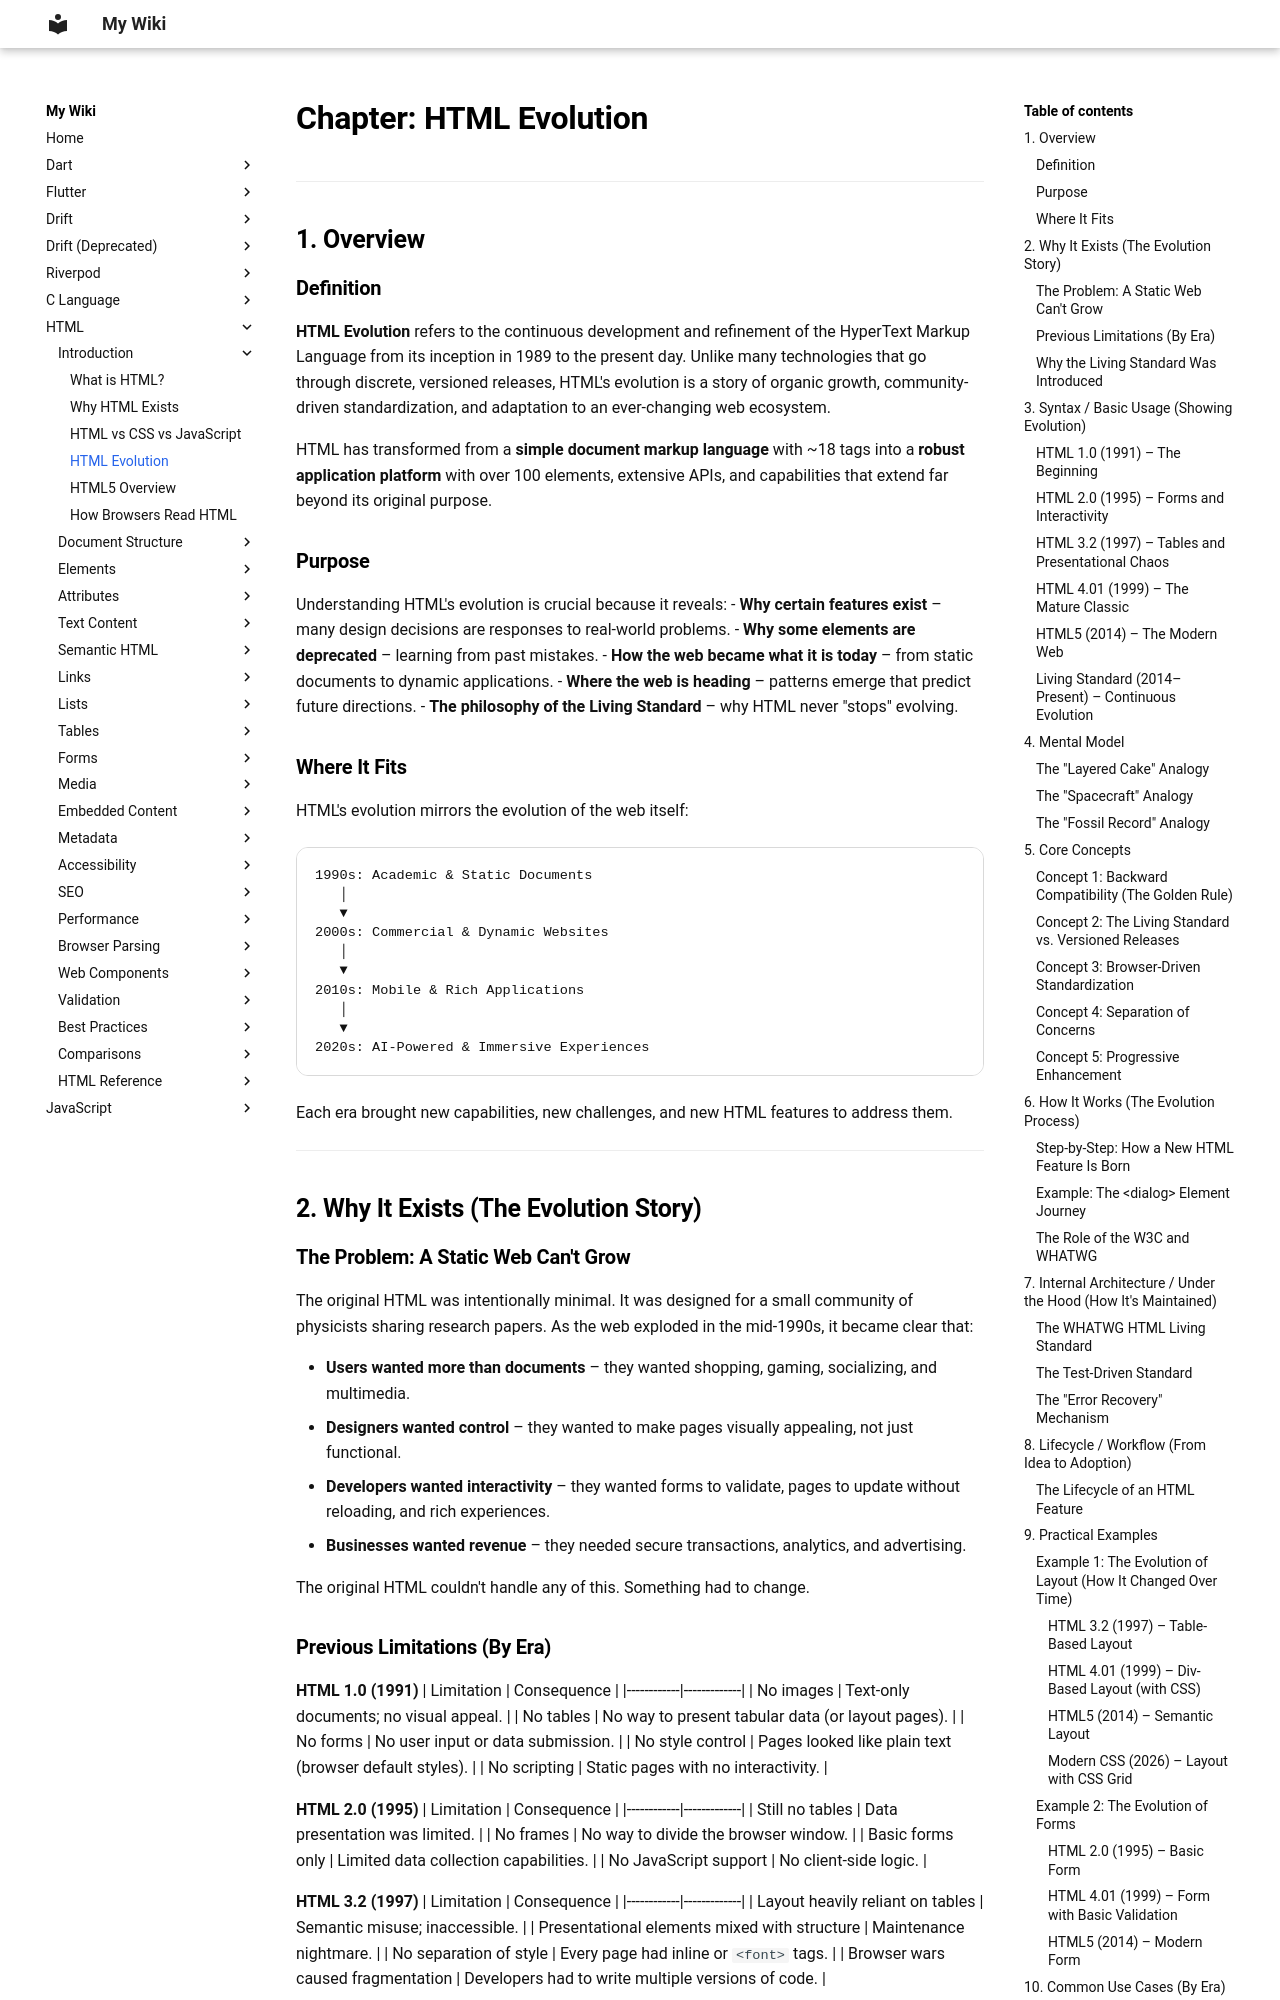

repository: aromalsibu/my-dev-wiki · page: html/01_introduction/04_html_evolution/index.html · generator: mkdocs


# Chapter: HTML Evolution

---

## 1. Overview

### Definition

**HTML Evolution** refers to the continuous development and refinement of the HyperText Markup Language from its inception in 1989 to the present day. Unlike many technologies that go through discrete, versioned releases, HTML's evolution is a story of organic growth, community-driven standardization, and adaptation to an ever-changing web ecosystem.

HTML has transformed from a **simple document markup language** with ~18 tags into a **robust application platform** with over 100 elements, extensive APIs, and capabilities that extend far beyond its original purpose.

### Purpose

Understanding HTML's evolution is crucial because it reveals:
- **Why certain features exist** – many design decisions are responses to real-world problems.
- **Why some elements are deprecated** – learning from past mistakes.
- **How the web became what it is today** – from static documents to dynamic applications.
- **Where the web is heading** – patterns emerge that predict future directions.
- **The philosophy of the Living Standard** – why HTML never "stops" evolving.

### Where It Fits

HTML's evolution mirrors the evolution of the web itself:

```
1990s: Academic & Static Documents
   │
   ▼
2000s: Commercial & Dynamic Websites
   │
   ▼
2010s: Mobile & Rich Applications
   │
   ▼
2020s: AI-Powered & Immersive Experiences
```

Each era brought new capabilities, new challenges, and new HTML features to address them.

---

## 2. Why It Exists (The Evolution Story)

### The Problem: A Static Web Can't Grow

The original HTML was intentionally minimal. It was designed for a small community of physicists sharing research papers. As the web exploded in the mid-1990s, it became clear that:

- **Users wanted more than documents** – they wanted shopping, gaming, socializing, and multimedia.
- **Designers wanted control** – they wanted to make pages visually appealing, not just functional.
- **Developers wanted interactivity** – they wanted forms to validate, pages to update without reloading, and rich experiences.
- **Businesses wanted revenue** – they needed secure transactions, analytics, and advertising.

The original HTML couldn't handle any of this. Something had to change.
